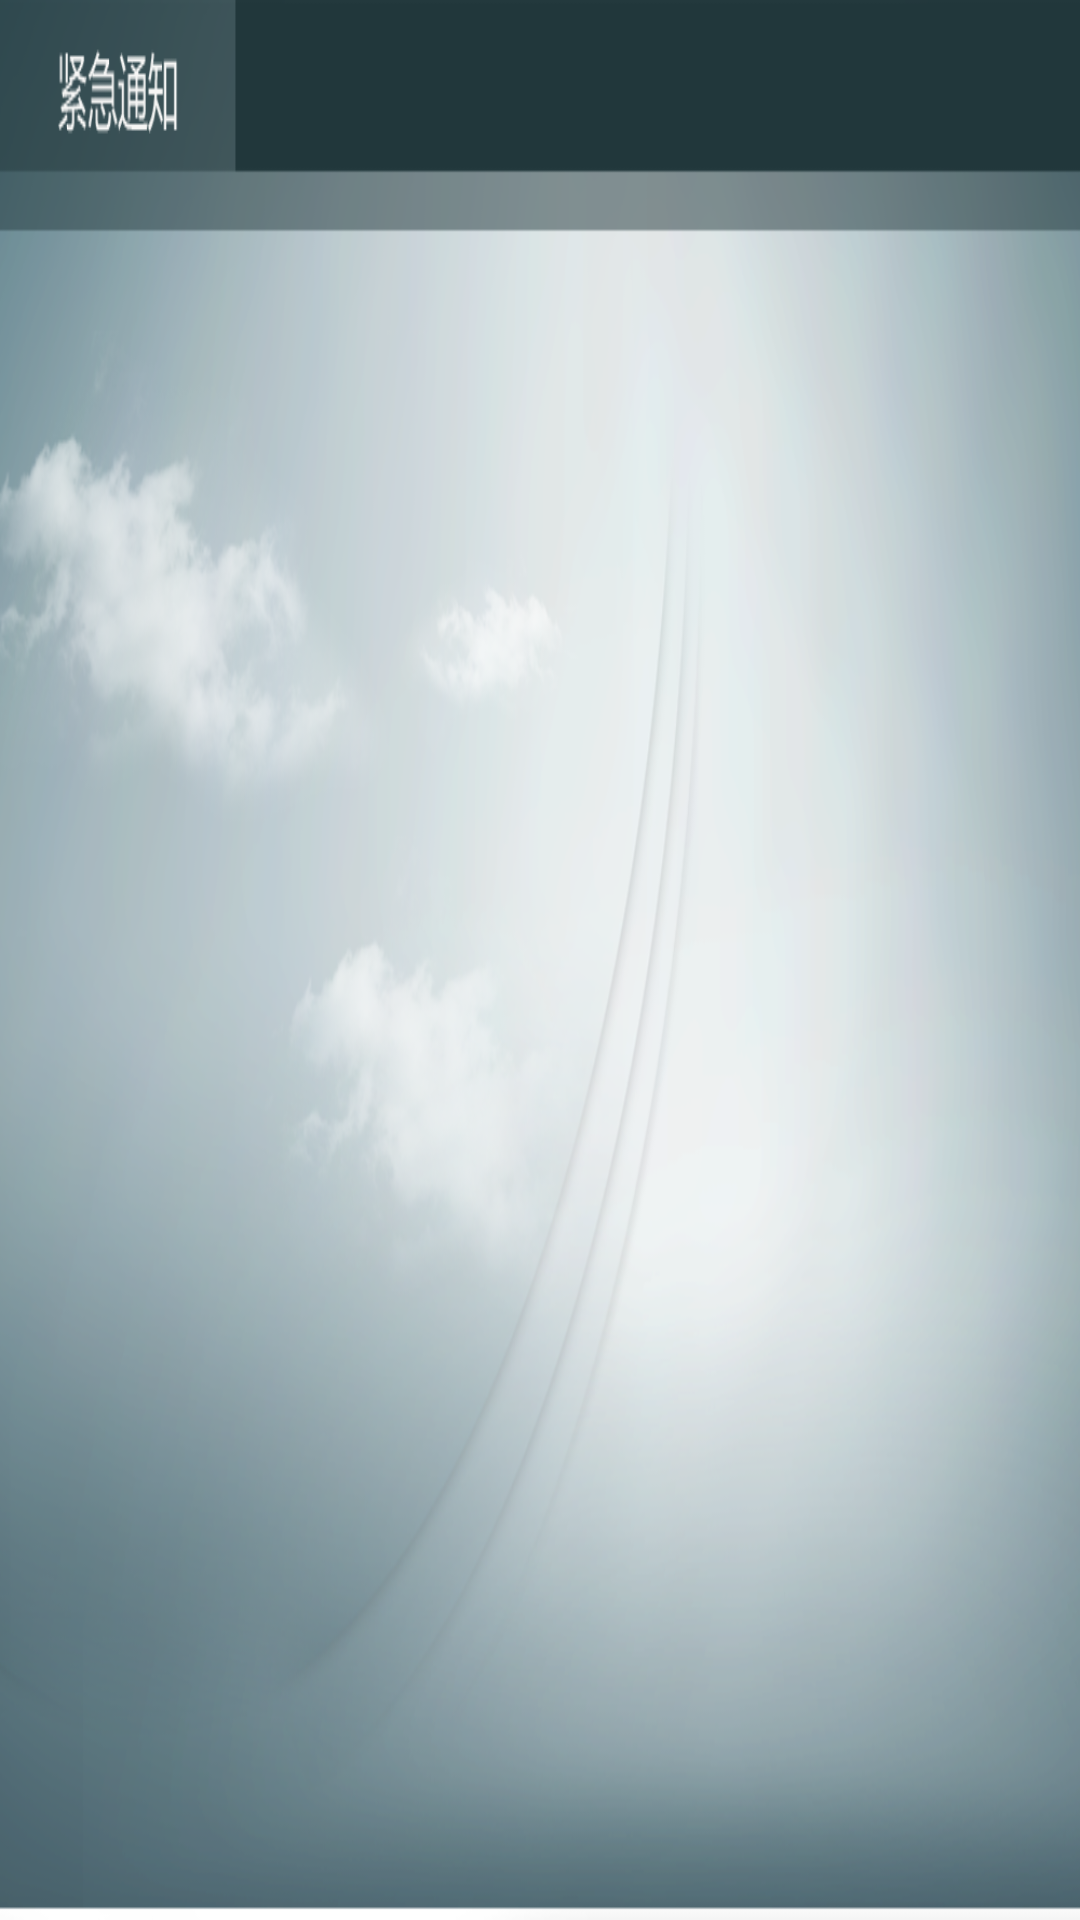

Reconstruct the res/layout file that produces this screen, plus the resources it refers to.
<!-- AndroidManifest.xml: activity theme android:Theme.NoTitleBar.Fullscreen -->
<!-- res/layout/emergy_note.xml -->
<?xml version="1.0" encoding="utf-8"?>
<LinearLayout xmlns:android="http://schemas.android.com/apk/res/android"
    android:id="@+id/emergy_note"
    android:layout_width="match_parent"
    android:layout_height="match_parent"
    android:background="@drawable/emegy_dialog"
    android:gravity="center_vertical"
    android:orientation="horizontal"
    android:paddingLeft="50dp" >

    <ImageView
        android:id="@+id/emergy_note_pic"
        android:layout_width="500dp"
        android:layout_height="320dp" />

    <TextView
        android:id="@+id/emergy_note_text"
        android:layout_width="500dp"
        android:layout_height="wrap_content"
        android:layout_marginLeft="50dp"
        android:gravity="center"
        android:textSize="70sp" />

</LinearLayout>
<!-- resources referenced by this layout -->
<resources>
  <!-- drawable emegy_dialog: png bitmap (drawable-hdpi, 242272 bytes) -->
</resources>
